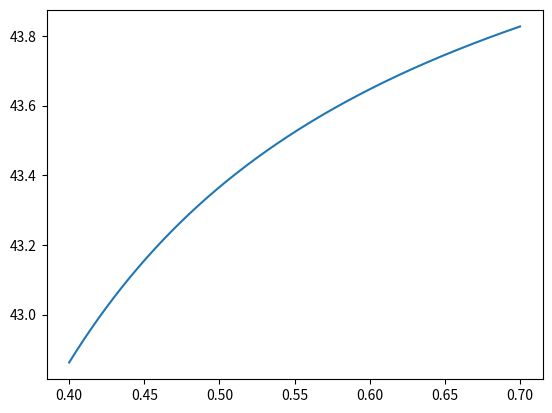

This chart was generated by the following Python code:
# -*- coding: utf-8 -

import numpy as np
import math
import matplotlib.pyplot as plt

a1 = 2.271176
a2 = -9.700709 * 10**(-3)
a3 = 0.0110971
a4 = 4.622809 * 10**(-5)
a5 = 1.616105 * 10**(-5)
a6 = -8.285042 * 10**(-7)

R = 15
h = 2.5

lambda_wave = np.linspace(0.4, 0.7, 1000)

def n(wavelen):
    return np.sqrt(a1 +
            a2*wavelen**2 +
            a3*wavelen**(-2) +
            a4*wavelen**(-4) +
            a5*wavelen**(-6) +
            a6*wavelen**(-8))

alfa = np.arcsin(h/R) - np.arcsin(h/(R*n(lambda_wave)))

f = h / np.sin(alfa)

plt.plot(lambda_wave, f)
plt.show()
